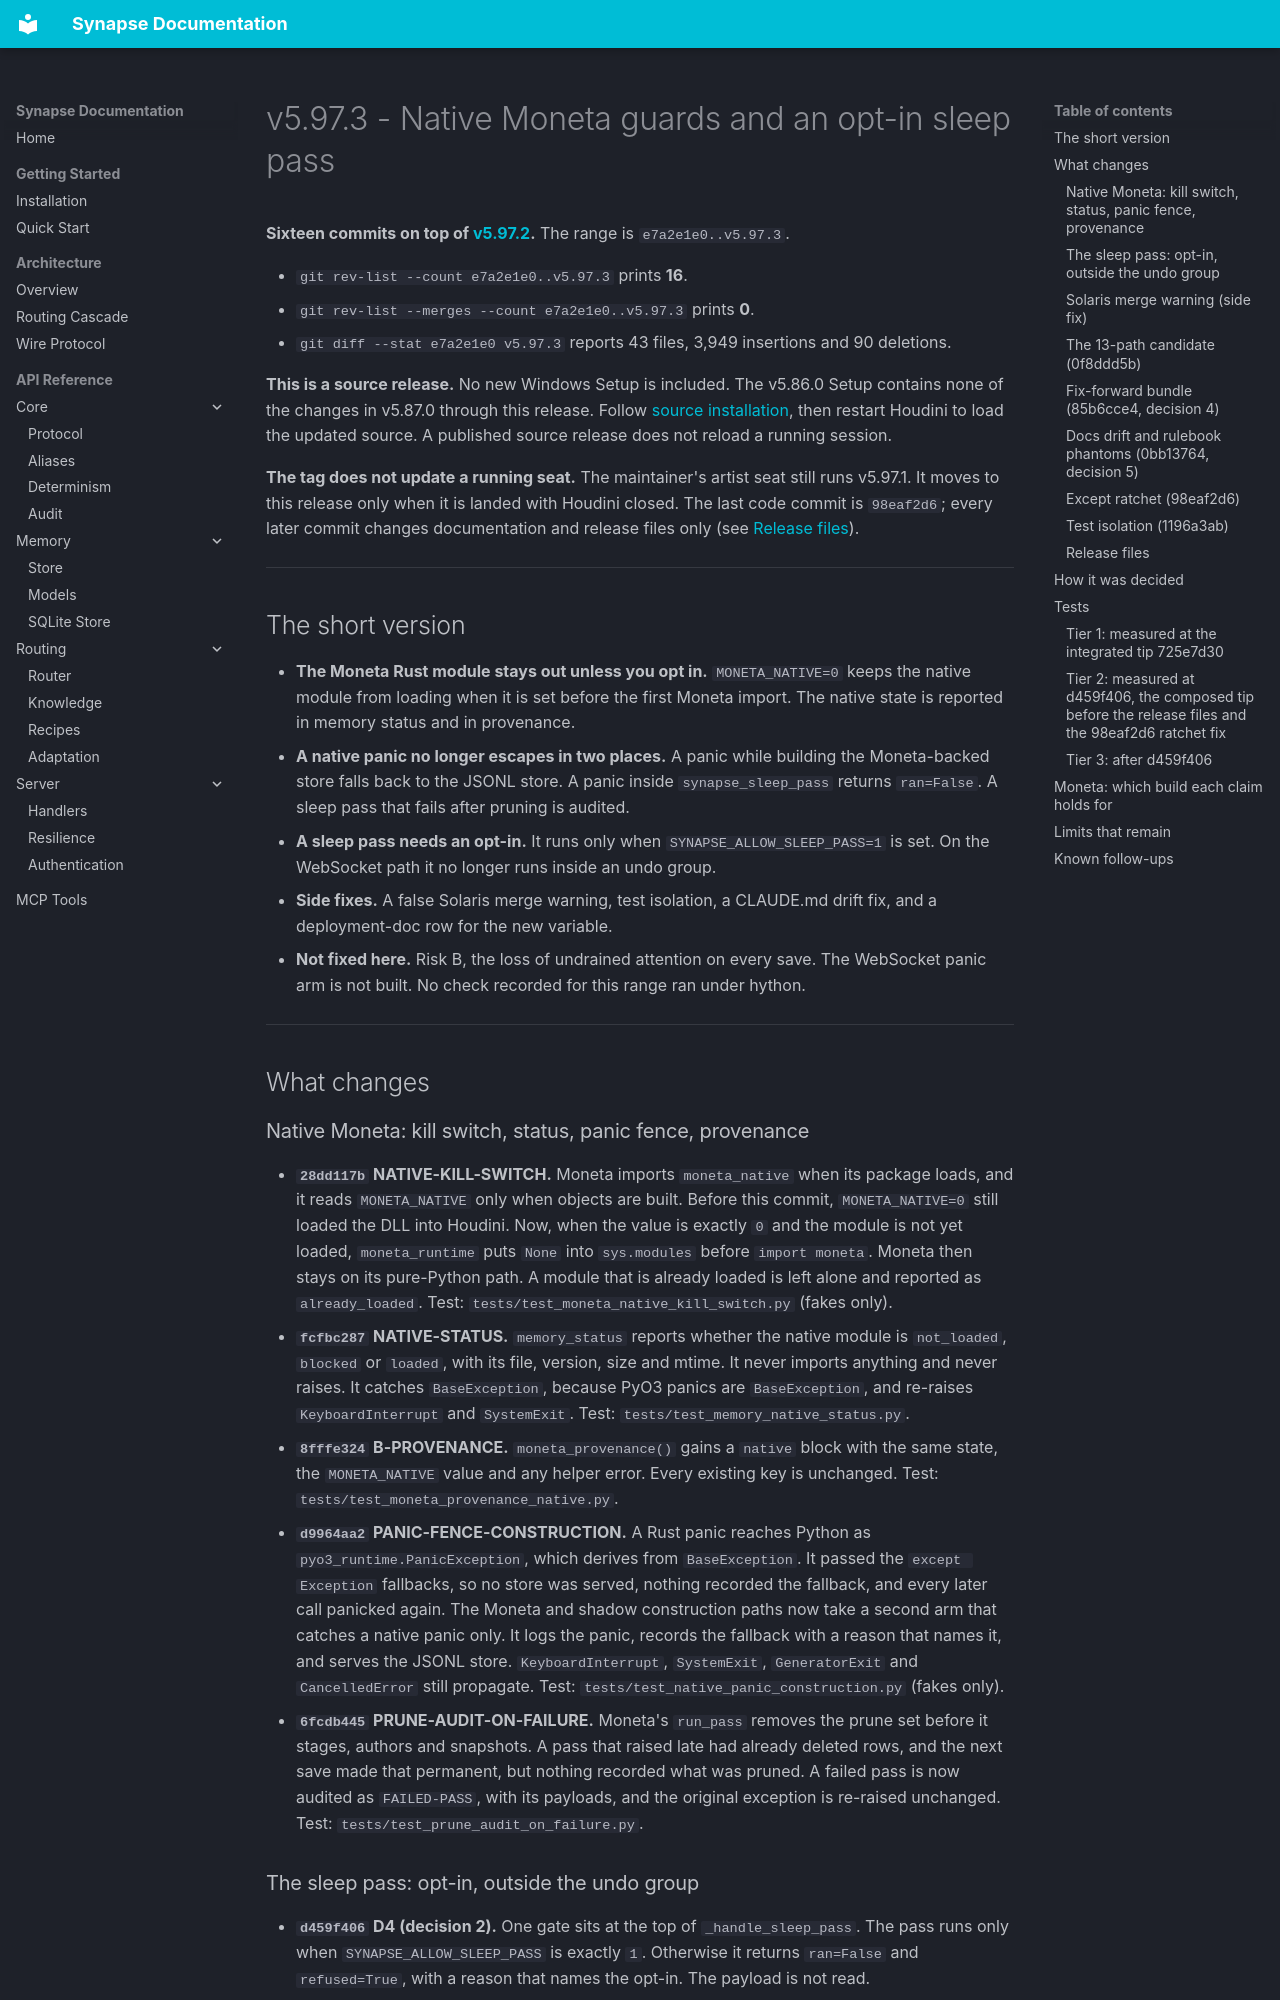

repository: JosephOIbrahim/Synapse · page: releases/v5.97.3/index.html · generator: mkdocs

# v5.97.3 - Native Moneta guards and an opt-in sleep pass

**Sixteen commits on top of [v5.97.2](v5.97.2.md).** The range is `e7a2e1e0..v5.97.3`.

- `git rev-list --count e7a2e1e0..v5.97.3` prints **16**.
- `git rev-list --merges --count e7a2e1e0..v5.97.3` prints **0**.
- `git diff --stat e7a2e1e0 v5.97.3` reports 43 files, 3,949 insertions and 90 deletions.

**This is a source release.** No new Windows Setup is included. The v5.86.0 Setup contains none of the changes in v5.87.0 through this release. Follow [source installation](../getting-started/installation.md#source-installation), then restart Houdini to load the updated source. A published source release does not reload a running session.

**The tag does not update a running seat.** The maintainer's artist seat still runs v5.97.1. It moves to this release only when it is landed with Houdini closed. The last code commit is `98eaf2d6`; every later commit changes documentation and release files only (see [Release files](#release-files)).

---

## The short version

- **The Moneta Rust module stays out unless you opt in.** `MONETA_NATIVE=0` keeps the native module from loading when it is set before the first Moneta import. The native state is reported in memory status and in provenance.
- **A native panic no longer escapes in two places.** A panic while building the Moneta-backed store falls back to the JSONL store. A panic inside `synapse_sleep_pass` returns `ran=False`. A sleep pass that fails after pruning is audited.
- **A sleep pass needs an opt-in.** It runs only when `SYNAPSE_ALLOW_SLEEP_PASS=1` is set. On the WebSocket path it no longer runs inside an undo group.
- **Side fixes.** A false Solaris merge warning, test isolation, a CLAUDE.md drift fix, and a deployment-doc row for the new variable.
- **Not fixed here.** Risk B, the loss of undrained attention on every save. The WebSocket panic arm is not built. No check recorded for this range ran under hython.

---

## What changes

### Native Moneta: kill switch, status, panic fence, provenance

- **`28dd117b` NATIVE-KILL-SWITCH.** Moneta imports `moneta_native` when its package loads, and it reads `MONETA_NATIVE` only when objects are built. Before this commit, `MONETA_NATIVE=0` still loaded the DLL into Houdini. Now, when the value is exactly `0` and the module is not yet loaded, `moneta_runtime` puts `None` into `sys.modules` before `import moneta`. Moneta then stays on its pure-Python path. A module that is already loaded is left alone and reported as `already_loaded`. Test: `tests/test_moneta_native_kill_switch.py` (fakes only).
- **`fcfbc287` NATIVE-STATUS.** `memory_status` reports whether the native module is `not_loaded`, `blocked` or `loaded`, with its file, version, size and mtime. It never imports anything and never raises. It catches `BaseException`, because PyO3 panics are `BaseException`, and re-raises `KeyboardInterrupt` and `SystemExit`. Test: `tests/test_memory_native_status.py`.
- **`8fffe324` B-PROVENANCE.** `moneta_provenance()` gains a `native` block with the same state, the `MONETA_NATIVE` value and any helper error. Every existing key is unchanged. Test: `tests/test_moneta_provenance_native.py`.
- **`d9964aa2` PANIC-FENCE-CONSTRUCTION.** A Rust panic reaches Python as `pyo3_runtime.PanicException`, which derives from `BaseException`. It passed the `except Exception` fallbacks, so no store was served, nothing recorded the fallback, and every later call panicked again. The Moneta and shadow construction paths now take a second arm that catches a native panic only. It logs the panic, records the fallback with a reason that names it, and serves the JSONL store. `KeyboardInterrupt`, `SystemExit`, `GeneratorExit` and `CancelledError` still propagate. Test: `tests/test_native_panic_construction.py` (fakes only).
- **`6fcdb445` PRUNE-AUDIT-ON-FAILURE.** Moneta's `run_pass` removes the prune set before it stages, authors and snapshots. A pass that raised late had already deleted rows, and the next save made that permanent, but nothing recorded what was pruned. A failed pass is now audited as `FAILED-PASS`, with its payloads, and the original exception is re-raised unchanged. Test: `tests/test_prune_audit_on_failure.py`.
